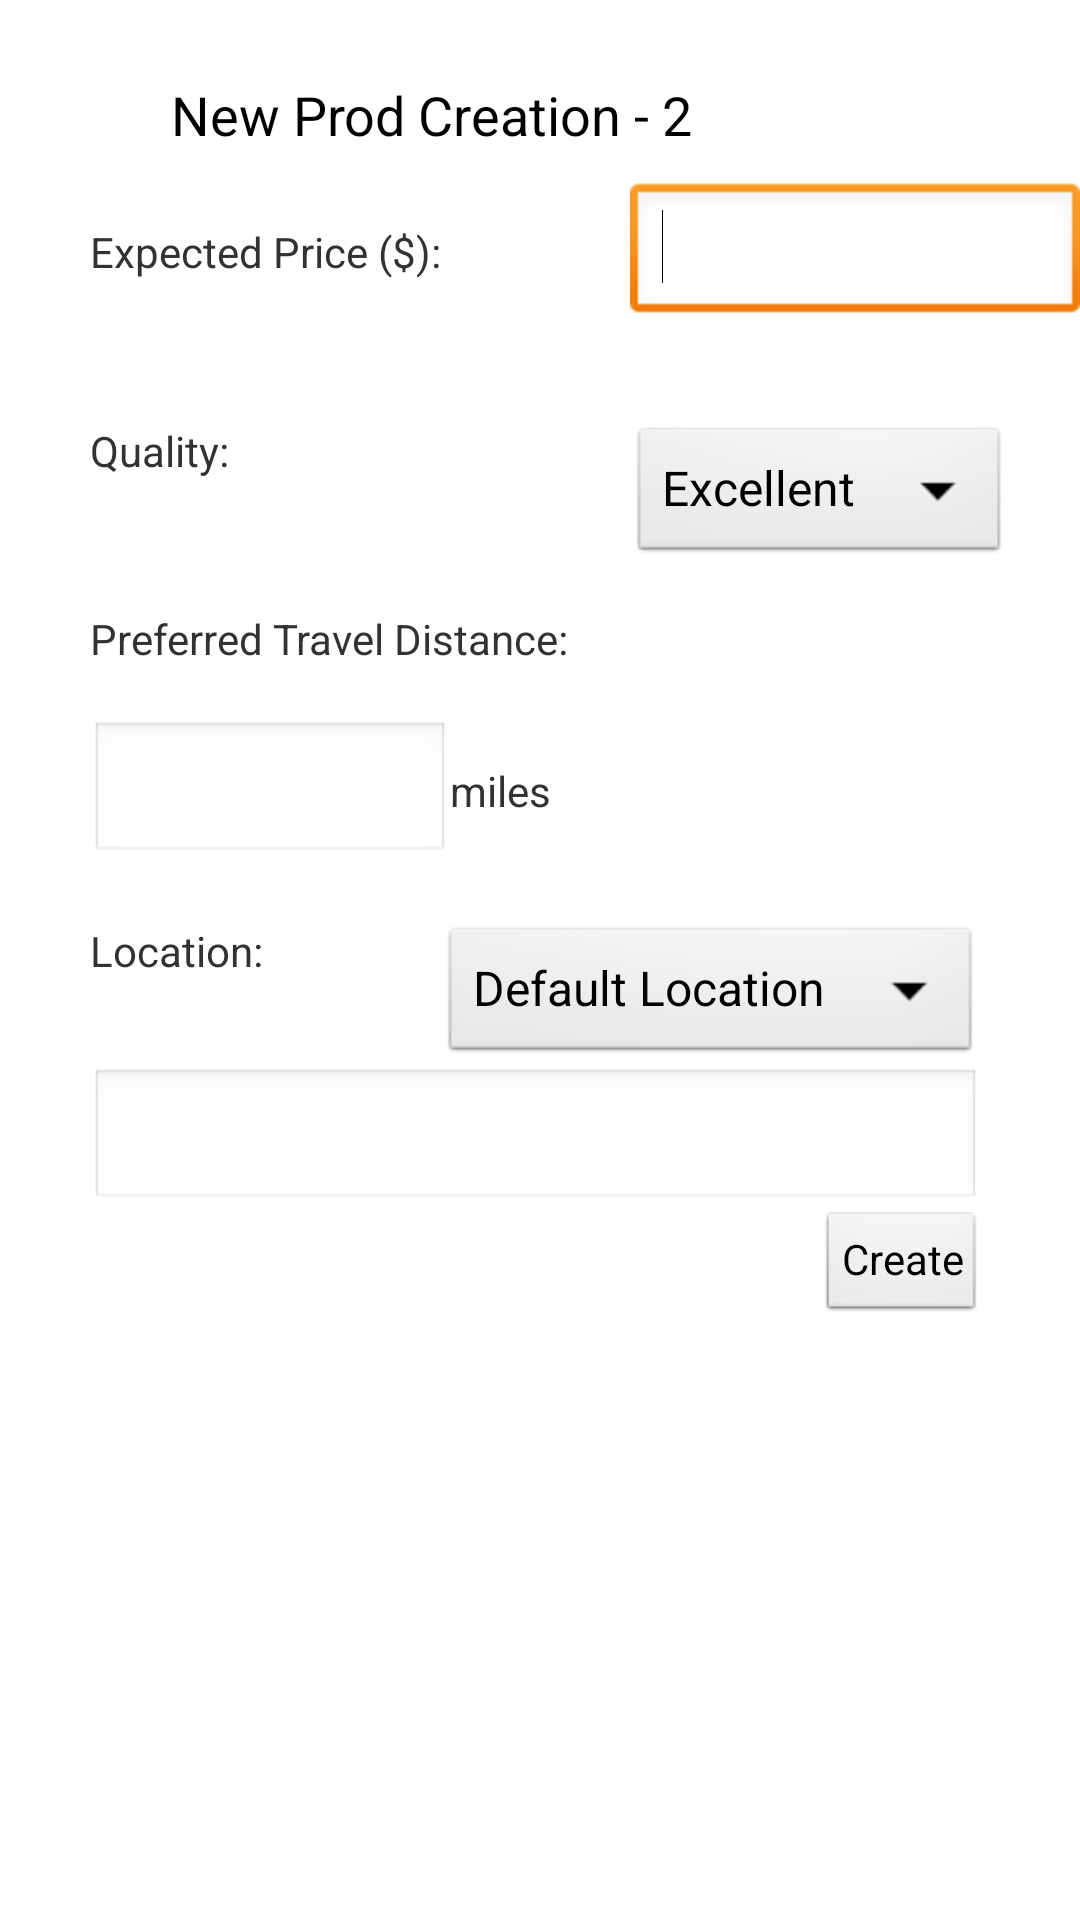

The Android layout XML behind this screen, and the referenced resources:
<!-- AndroidManifest.xml: application theme AppTheme -->
<!-- res/layout/new_prod_price.xml -->
<?xml version="1.0" encoding="utf-8"?>

<RelativeLayout xmlns:android="http://schemas.android.com/apk/res/android"
    android:layout_width="match_parent"
    android:layout_height="match_parent" >

    <TextView
        android:id="@+id/textView1"
        android:layout_width="wrap_content"
        android:layout_height="wrap_content"
        android:layout_alignParentLeft="true"
        android:layout_alignParentTop="true"
        android:layout_marginLeft="57dp"
        android:layout_marginTop="26dp"
        android:text="New Prod Creation - 2"
        android:textAppearance="?android:attr/textAppearanceMedium" />

    <TextView
        android:id="@+id/textView2"
        android:layout_width="wrap_content"
        android:layout_height="wrap_content"
        android:layout_alignParentLeft="true"
        android:layout_below="@+id/textView1"
        android:layout_marginLeft="30dp"
        android:layout_marginTop="24dp"
        android:text="Expected Price ($):"
        android:textAppearance="?android:attr/textAppearanceSmall" />

    <EditText
        android:id="@+id/editText1"
        android:layout_width="150dp"
        android:layout_height="wrap_content"
        android:layout_alignBaseline="@+id/textView2"
        android:layout_alignBottom="@+id/textView2"
        android:layout_alignParentRight="true"
        android:ems="10"
        android:inputType="number" >

        <requestFocus />
    </EditText>

    <TextView
        android:id="@+id/textView3"
        android:layout_width="wrap_content"
        android:layout_height="wrap_content"
        android:layout_alignLeft="@+id/textView2"
        android:layout_below="@+id/editText1"
        android:layout_marginTop="32dp"
        android:text="Quality:"
        android:textAppearance="?android:attr/textAppearanceSmall" />

    <EditText
        android:id="@+id/editText2"
        android:layout_width="120dp"
        android:layout_height="wrap_content"
        android:layout_alignLeft="@+id/textView4"
        android:layout_below="@+id/textView4"
        android:layout_marginTop="18dp"
        android:ems="10"
        android:inputType="number" />

    <Spinner
        android:id="@+id/locationspinner"
        android:layout_width="180dp"
        android:layout_height="wrap_content"
        android:layout_alignTop="@+id/textView6"
        android:layout_toRightOf="@+id/textView2"
        android:entries="@array/Product_Location" />

    <TextView
        android:id="@+id/textView6"
        android:layout_width="wrap_content"
        android:layout_height="wrap_content"
        android:layout_alignLeft="@+id/editText2"
        android:layout_below="@+id/editText2"
        android:layout_marginTop="19dp"
        android:text="Location:"
        android:textAppearance="?android:attr/textAppearanceSmall" />

    <EditText
        android:id="@+id/editText3"
        android:layout_width="wrap_content"
        android:layout_height="wrap_content"
        android:layout_alignLeft="@+id/textView6"
        android:layout_alignRight="@+id/newprodnext2"
        android:layout_below="@+id/locationspinner"
        android:ems="10"
        android:inputType="text|textShortMessage" />

    <Spinner
        android:id="@+id/qualityspinner"
        android:layout_width="wrap_content"
        android:layout_height="wrap_content"
        android:layout_alignLeft="@+id/editText1"
        android:layout_alignTop="@+id/textView3"
        android:entries="@array/Product_Quality" />

    <TextView
        android:id="@+id/textView4"
        android:layout_width="wrap_content"
        android:layout_height="wrap_content"
        android:layout_alignLeft="@+id/textView3"
        android:layout_below="@+id/qualityspinner"
        android:layout_marginTop="14dp"
        android:text="Preferred Travel Distance:"
        android:textAppearance="?android:attr/textAppearanceSmall" />

    <Button
        android:id="@+id/newprodnext2"
        style="?android:attr/buttonStyleSmall"
        android:layout_width="wrap_content"
        android:layout_height="wrap_content"
        android:layout_alignRight="@+id/locationspinner"
        android:layout_below="@+id/editText3"
        android:text="Create" />

    <TextView
        android:id="@+id/textView5"
        android:layout_width="wrap_content"
        android:layout_height="wrap_content"
        android:layout_alignBaseline="@+id/editText2"
        android:layout_alignBottom="@+id/editText2"
        android:layout_toRightOf="@+id/editText2"
        android:text="miles"
        android:textAppearance="?android:attr/textAppearanceSmall" />

</RelativeLayout>
<!-- resources referenced by this layout -->
<resources>
  <string-array name="Product_Location">
  		<item>Default Location</item>
  		<item>Current Location</item>
  		<item>Other Location</item>
  	</string-array>
  <string-array name="Product_Quality">
  		<item>Excellent</item>
  		<item>Good</item>
  		<item>Fair</item>
  		<item>Bad</item>
  	</string-array>
  <style name="AppTheme" parent="AppBaseTheme">
          
          <item name="android:icon">@drawable/smartlisterlogo</item>
      </style>
  <style name="AppBaseTheme" parent="android:Theme.Light">
          
      </style>
  <!-- drawable smartlisterlogo: png bitmap (drawable-hdpi, 7909 bytes) -->
</resources>
